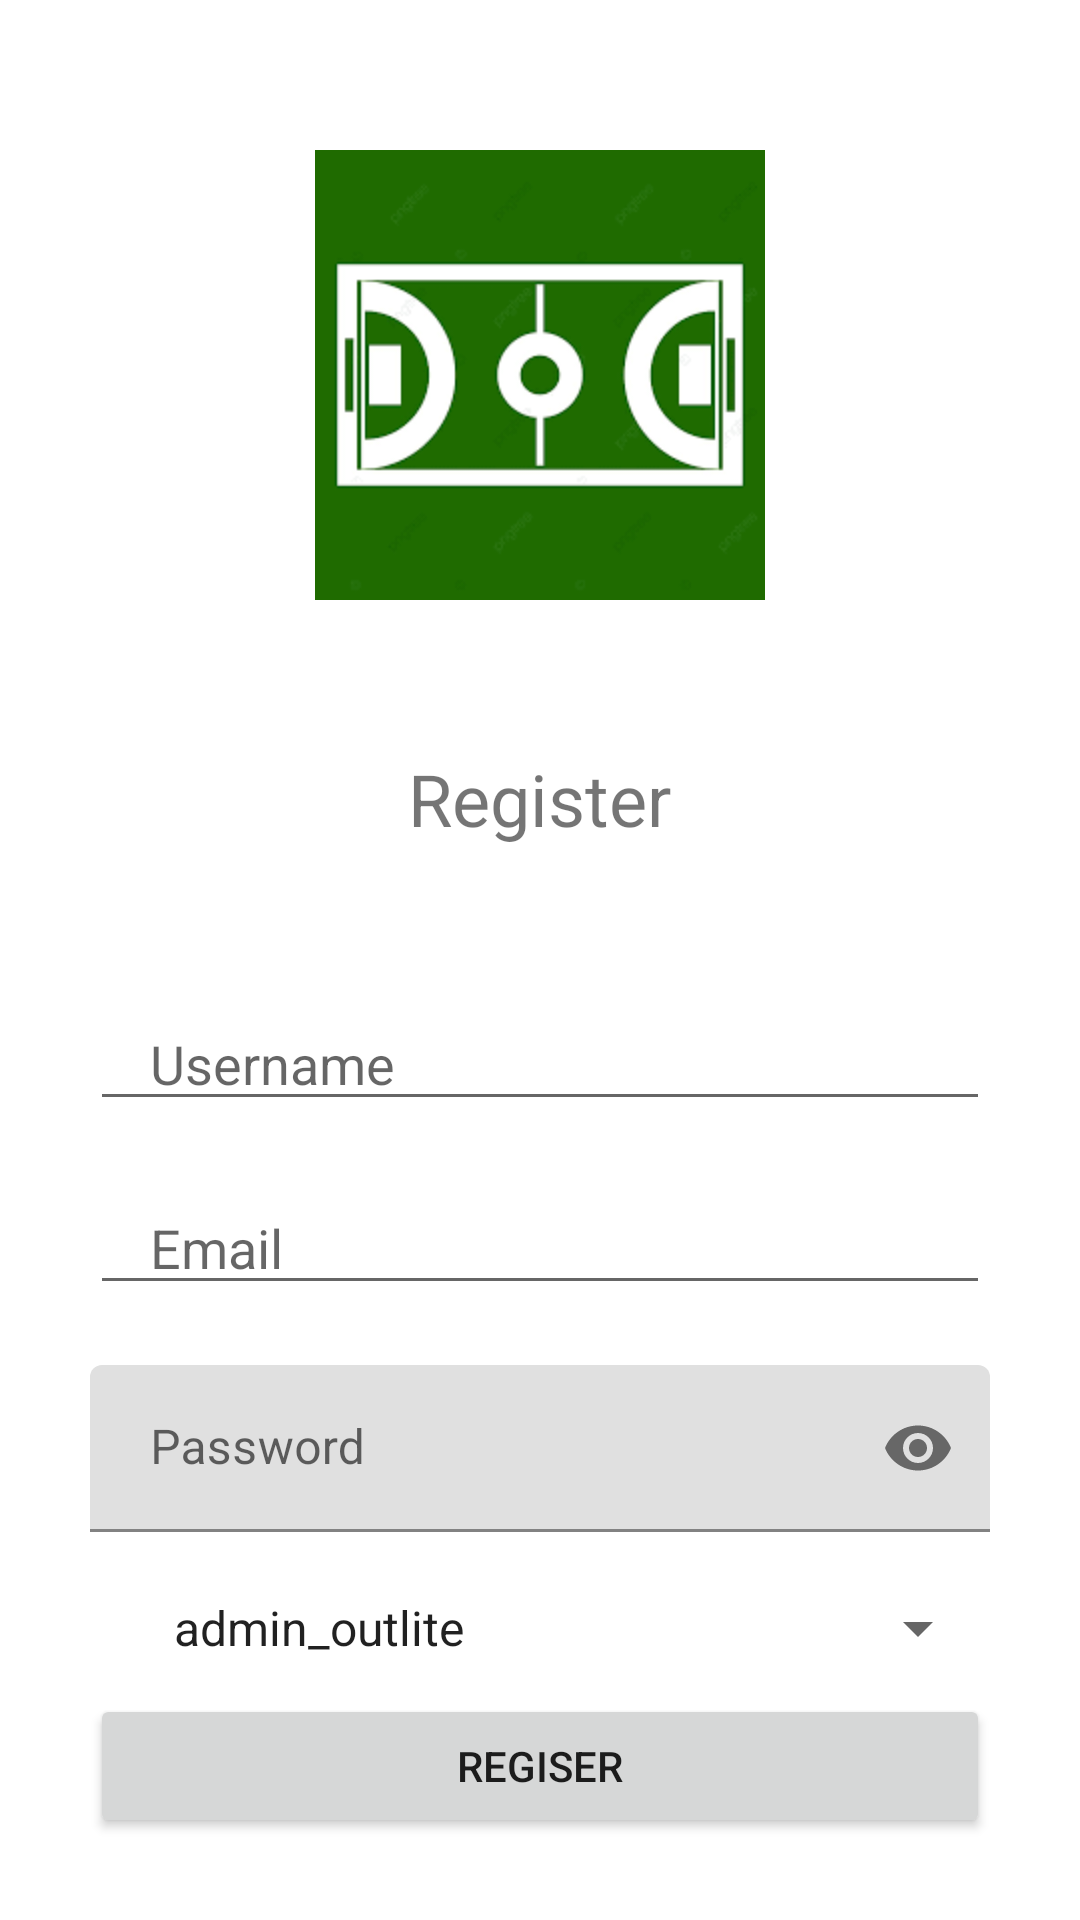

Produce the Android XML layout that renders to this screen, including the resource entries it uses.
<!-- AndroidManifest.xml: application theme Theme.Bank_sampah -->
<!-- res/layout/activity_register_outlite.xml -->
<?xml version="1.0" encoding="utf-8"?>
<RelativeLayout xmlns:android="http://schemas.android.com/apk/res/android"
    android:layout_width="match_parent"
    android:layout_height="match_parent"
    xmlns:app="http://schemas.android.com/apk/res-auto">

    <ImageView
        android:id="@+id/logo"
        android:layout_width="150dp"
        android:layout_height="150dp"
        android:layout_centerHorizontal="true"
        android:layout_marginTop="50dp"
        android:src="@drawable/iconlapangan" />

    <TextView
        android:id="@+id/login_text"
        android:layout_width="wrap_content"
        android:layout_height="wrap_content"
        android:text="Register"
        android:textSize="24sp"
        android:layout_centerHorizontal="true"
        android:layout_below="@id/logo"
        android:layout_marginTop="50dp"/>

    <LinearLayout
        android:layout_width="match_parent"
        android:layout_height="wrap_content"
        android:layout_below="@id/login_text"
        android:layout_marginTop="50dp"
        android:orientation="vertical"
        android:layout_marginStart="30dp"
        android:layout_marginEnd="30dp">

        <EditText
            android:id="@+id/txt_nama"
            android:layout_width="match_parent"
            android:layout_height="wrap_content"
            android:hint="Username"
            android:paddingStart="20dp"
            android:paddingEnd="20dp"
            android:layout_marginBottom="20dp"
            android:maxLines="1"/>
        <EditText
            android:id="@+id/txt_email"
            android:layout_width="match_parent"
            android:layout_height="wrap_content"
            android:hint="Email"
            android:paddingStart="20dp"
            android:paddingEnd="20dp"
            android:layout_marginBottom="20dp"
            android:maxLines="1"/>

        <com.google.android.material.textfield.TextInputLayout
            android:layout_width="match_parent"
            android:layout_height="wrap_content"
            app:passwordToggleEnabled="true">
            <EditText
                android:id="@+id/txt_password"
                android:layout_width="match_parent"
                android:layout_height="wrap_content"
                android:hint="Password"
                android:inputType="textPassword"
                android:paddingStart="20dp"
                android:paddingEnd="20dp"
                android:layout_marginBottom="20dp"
                android:maxLines="1"/>
        </com.google.android.material.textfield.TextInputLayout>

        <Spinner
            android:id="@+id/txt_role"
            android:layout_width="match_parent"
            android:layout_height="wrap_content"
            android:paddingStart="20dp"
            android:paddingEnd="20dp"
            android:entries="@array/role_admin"></Spinner>
        <Button
            android:id="@+id/btn_register"
            android:layout_marginTop="10dp"
            android:layout_width="match_parent"
            android:layout_height="wrap_content"
            android:text="Regiser"/>

    </LinearLayout>

    <ProgressBar
        android:visibility="gone"
        android:id="@+id/progres_bar"
        android:layout_centerInParent="true"
        android:layout_width="50dp"
        android:layout_height="50dp"/>


</RelativeLayout>
<!-- resources referenced by this layout -->
<resources>
  <string-array name="role_admin">
          <item>admin_outlite</item>
      </string-array>
  <!-- drawable iconlapangan: png bitmap (drawable, 5670 bytes) -->
  <style name="Theme.Bank_sampah" parent="Theme.MaterialComponents.DayNight">
          
          
          <item name="colorPrimary">@color/purple_500</item>
          <item name="colorPrimaryVariant">@color/purple_700</item>
          <item name="colorOnPrimary">@color/white</item>
          
          <item name="colorSecondary">@color/teal_200</item>
          <item name="colorSecondaryVariant">@color/teal_700</item>
          <item name="colorOnSecondary">@color/black</item>
          
          <item name="android:statusBarColor">?attr/colorPrimaryVariant</item>
      </style>
  <color name="purple_500">#FF6200EE</color>
  <color name="purple_700">#FF3700B3</color>
  <color name="white">#FFFFFFFF</color>
  <color name="teal_200">#FF03DAC5</color>
  <color name="teal_700">#FF018786</color>
  <color name="black">#FF000000</color>
</resources>
